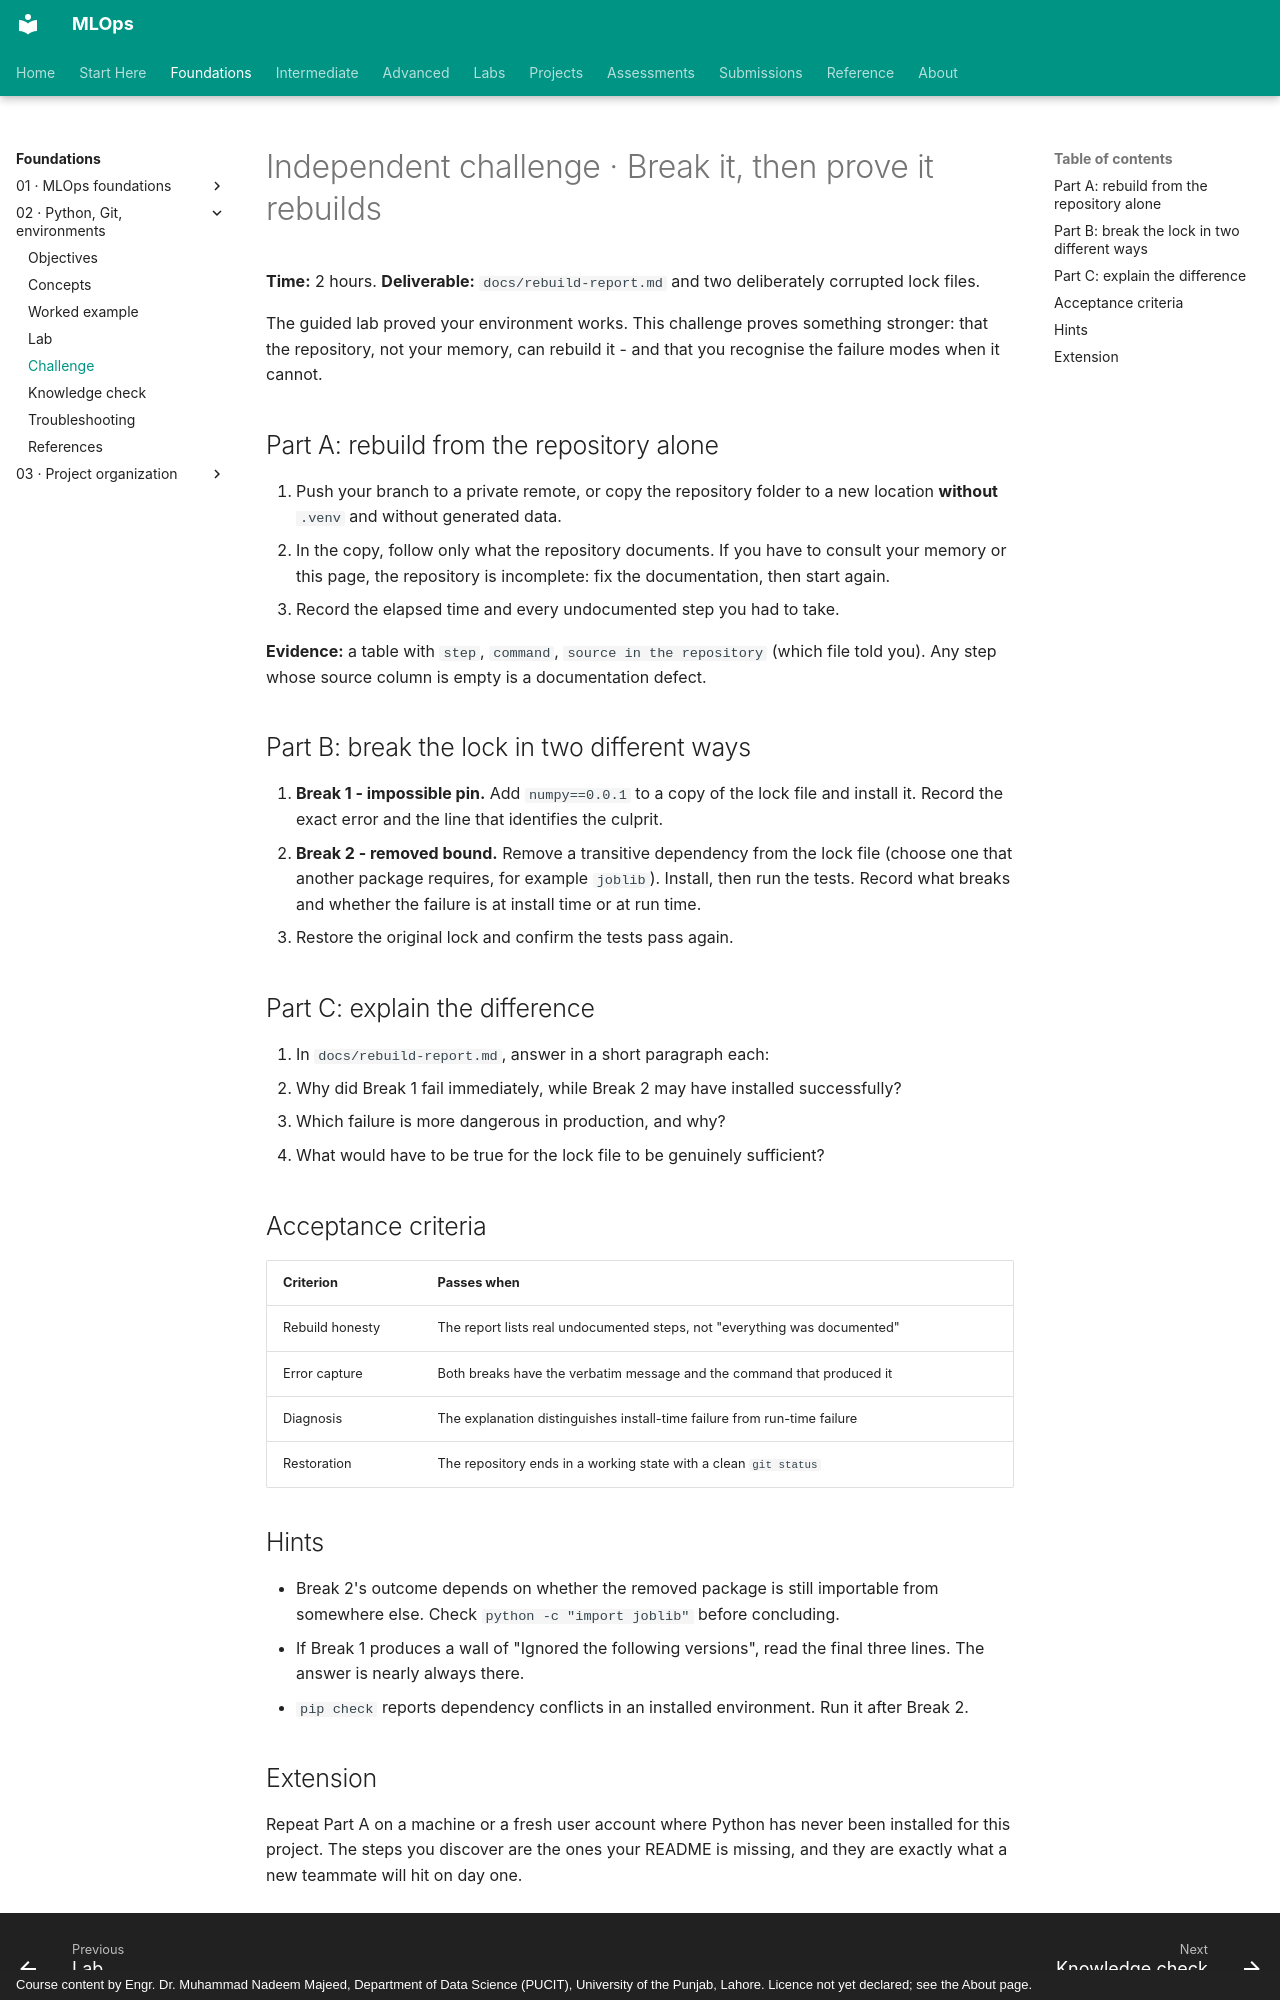

repository: nadeem-majeedch/MLOps · page: modules/02-python-git-cli-environments/independent-challenge/index.html · generator: mkdocs · copyright: Course content by Engr. Dr. Muhammad Nadeem Majeed, Department of Data Science (PUCIT), University of the Punjab, Lahore. Licence not yet declared; see the About page.

# Independent challenge · Break it, then prove it rebuilds

**Time:** 2 hours. **Deliverable:** `docs/rebuild-report.md` and two deliberately corrupted lock files.

The guided lab proved your environment works. This challenge proves something stronger: that the repository, not your memory, can rebuild it - and that you recognise the failure modes when it cannot.

## Part A: rebuild from the repository alone

1. Push your branch to a private remote, or copy the repository folder to a new location **without** `.venv` and without generated data.
2. In the copy, follow only what the repository documents. If you have to consult your memory or this page, the repository is incomplete: fix the documentation, then start again.
3. Record the elapsed time and every undocumented step you had to take.

**Evidence:** a table with `step`, `command`, `source in the repository` (which file told you). Any step whose source column is empty is a documentation defect.

## Part B: break the lock in two different ways

4. **Break 1 - impossible pin.** Add `numpy==0.0.1` to a copy of the lock file and install it. Record the exact error and the line that identifies the culprit.
5. **Break 2 - removed bound.** Remove a transitive dependency from the lock file (choose one that another package requires, for example `joblib`). Install, then run the tests. Record what breaks and whether the failure is at install time or at run time.
6. Restore the original lock and confirm the tests pass again.

## Part C: explain the difference

7. In `docs/rebuild-report.md`, answer in a short paragraph each:
   - Why did Break 1 fail immediately, while Break 2 may have installed successfully?
   - Which failure is more dangerous in production, and why?
   - What would have to be true for the lock file to be genuinely sufficient?

## Acceptance criteria

| Criterion | Passes when |
|---|---|
| Rebuild honesty | The report lists real undocumented steps, not "everything was documented" |
| Error capture | Both breaks have the verbatim message and the command that produced it |
| Diagnosis | The explanation distinguishes install-time failure from run-time failure |
| Restoration | The repository ends in a working state with a clean `git status` |

## Hints

- Break 2's outcome depends on whether the removed package is still importable from somewhere else. Check `python -c "import joblib"` before concluding.
- If Break 1 produces a wall of "Ignored the following versions", read the final three lines. The answer is nearly always there.
- `pip check` reports dependency conflicts in an installed environment. Run it after Break 2.
